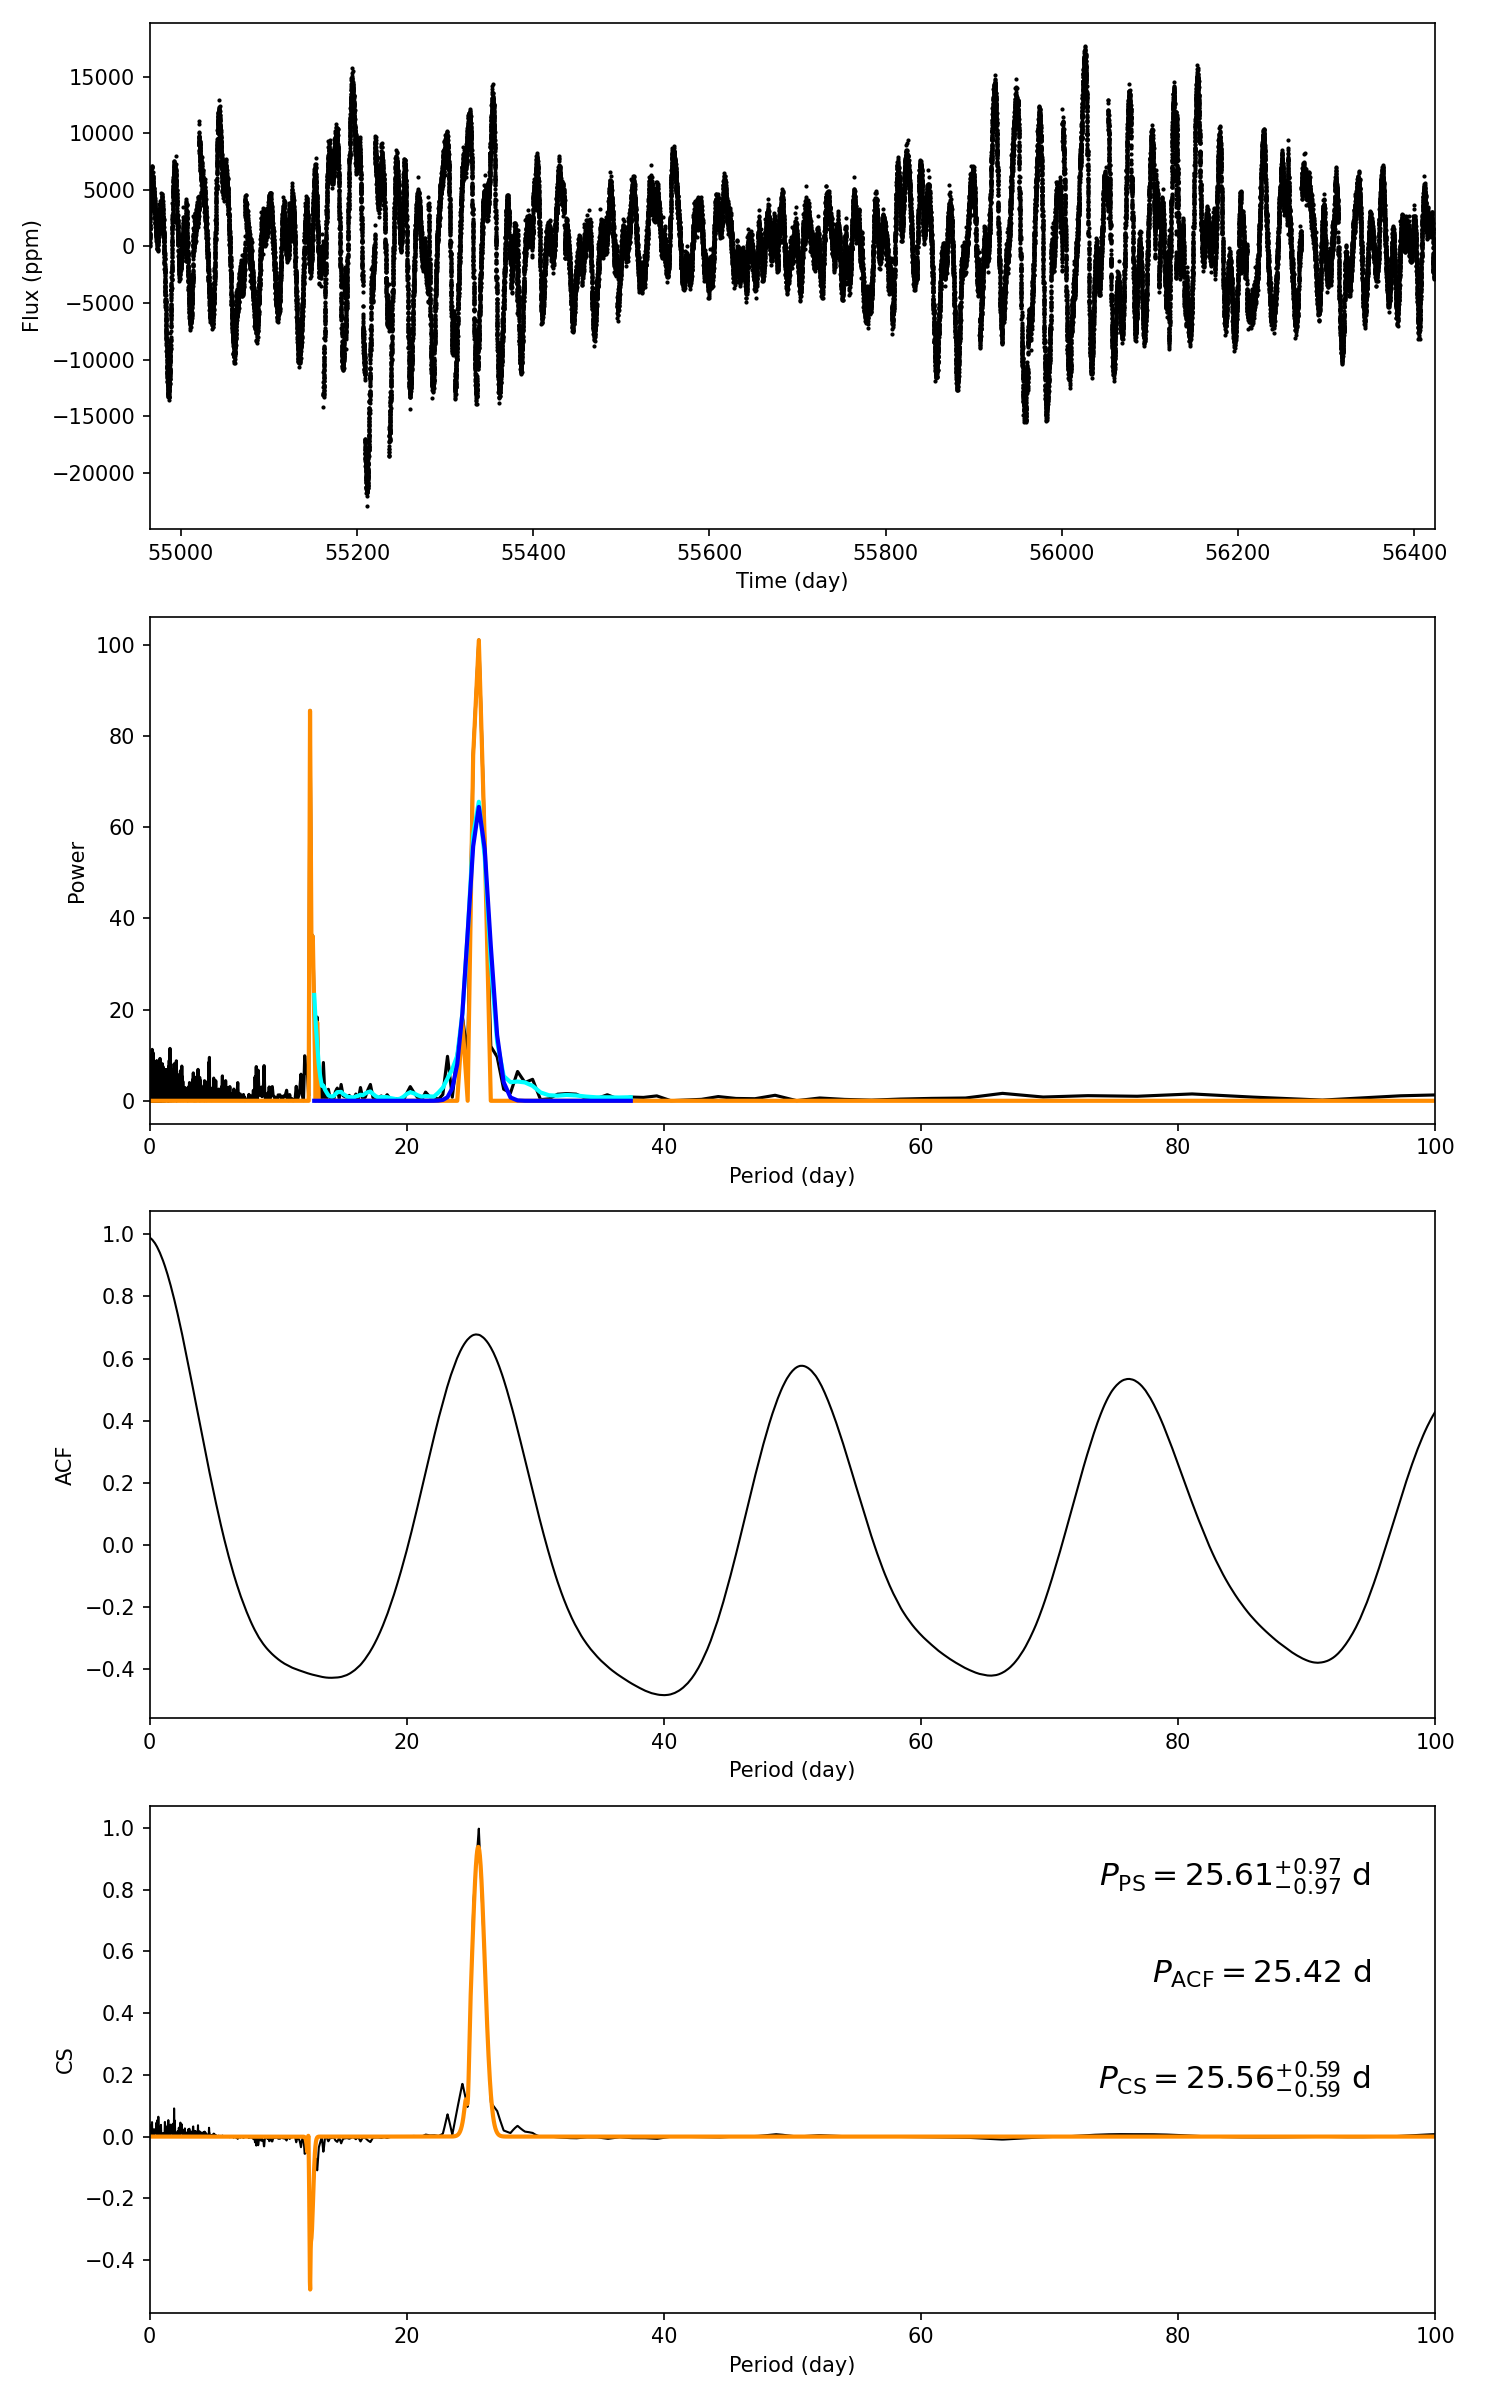

Source data for this figure (header and first rows):
target_id, prot_ps, prot_acf, prot_cs, e_prot_ps, E_prot_ps, e_prot_acf, E_prot_acf, e_prot_cs, E_prot_cs, sph_ps, sph_acf, sph_cs, e_sph_ps, e_sph_acf, e_sph_cs, h_ps, fa_prob_ps, hacf, gacf, hcs
11764306, 25.61, 25.42, 25.56, 0.968, 0.968, -1.0, -1.0, 0.5876, 0.5876, 4859, 4865, 4860, 1642, 1682, 1651, 101.1, 1.211684590057312e-44, 1.111, 0.6599, 0.997
